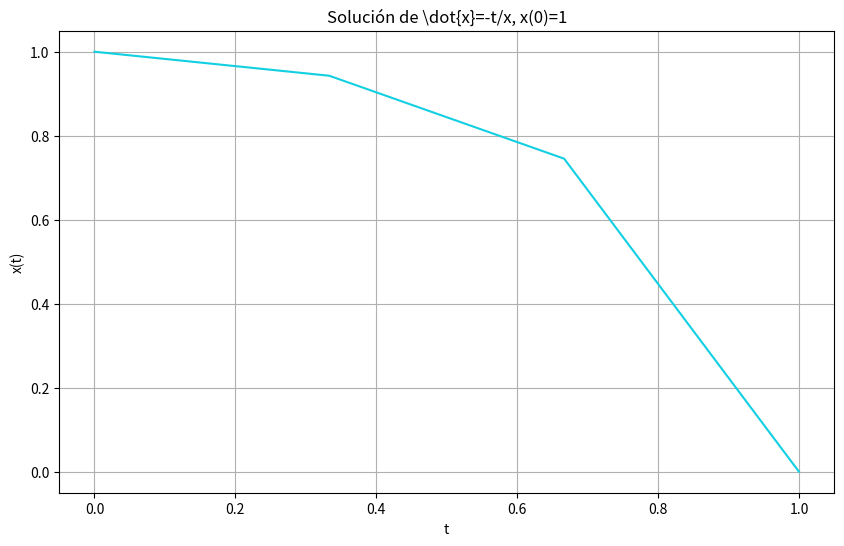

The matplotlib source for this figure:
import numpy as np
from scipy.integrate import odeint
import matplotlib.pyplot as plt

#definimos f(t,x) de x'=f(t,x)
def f(x,t):
    return -t/x

#tiempo final y número de iteraciones 
tf=1
n=4
#condiciones iniciales
t0=0
x0=1

#Solución aproximada 
T=np.linspace(t0,tf,n)
Sol = odeint(f,x0,T) 
X=Sol[:,0]

#gráfica de la solución
plt.figure(figsize=(10, 6))
plt.plot(T,X,'#12CFE1')
plt.grid()
plt.xlabel('t')
plt.ylabel('x(t)')
plt.title('Solución de \dot{x}=-t/x, x(0)=1')
plt.show()

#RESULTADOS NUMÉRICOS
h=(tf-t0)/n #tamaño de paso
ve=0 #valor exacto de x(tf)
X_aprox=X[-1] #valor aproximado con odeint
E=abs(X_aprox-ve)
print('Valor exacto: x(%d)=%.6f'%(tf,ve))
print('Valor aproximado: x(%d)=%1.6f'%(tf,X_aprox))
print('Error estimado: E=%1.12f con un tamaño de paso h=%1.3f'%(E,h))